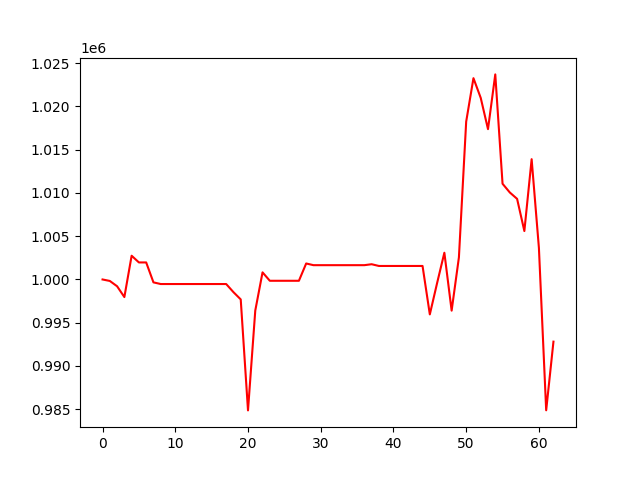

Values plotted in this chart, from the file beside it:
, 0
0, 1000000
1, 999828
2, 999216
3, 997965
4, 1002745
5, 1001969
6, 1001969
7, 999665
8, 999473
9, 999473
10, 999473
11, 999473
12, 999473
13, 999473
14, 999473
15, 999473
16, 999473
17, 999473
18, 998533
19, 997695
20, 984862
21, 996405
22, 1000822
23, 999849
24, 999849
25, 999849
26, 999849
27, 999849
28, 1001849
29, 1001654
30, 1001654
31, 1001654
32, 1001654
33, 1001654
34, 1001654
35, 1001654
36, 1001654
37, 1001762
38, 1001562
39, 1001562
40, 1001562
41, 1001562
42, 1001562
43, 1001562
44, 1001562
45, 995961
46, 999579
47, 1003092
48, 996396
49, 1002554
50, 1018250
51, 1023274
52, 1020994
53, 1017379
54, 1023711
55, 1011069
56, 1010058
57, 1009322
58, 1005600
59, 1013909
... 3 more rows
